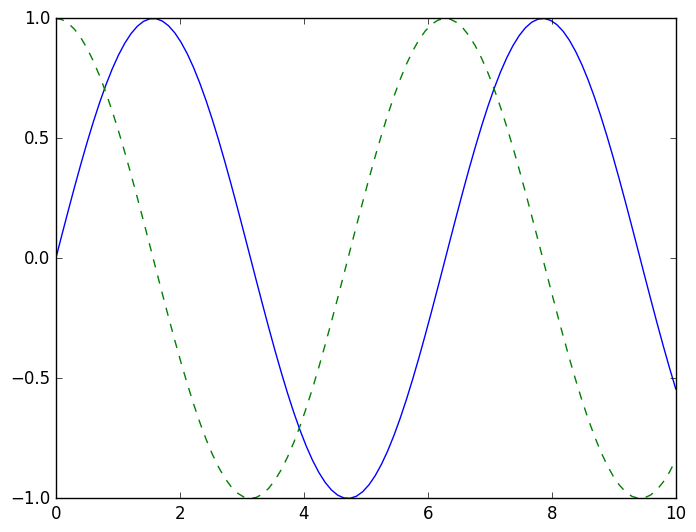
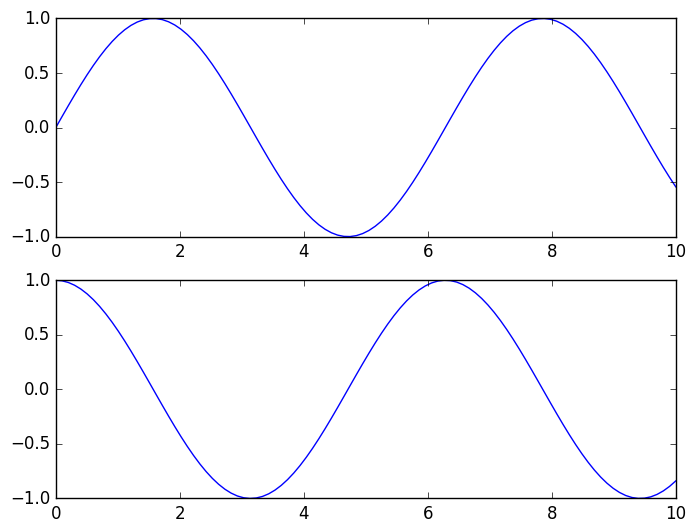
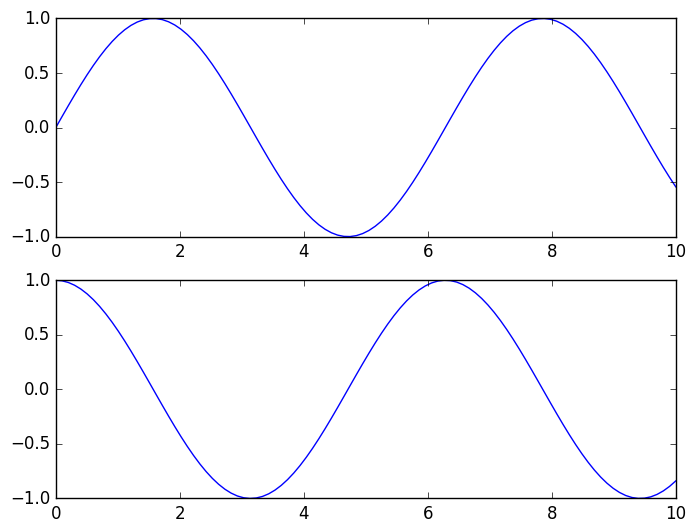
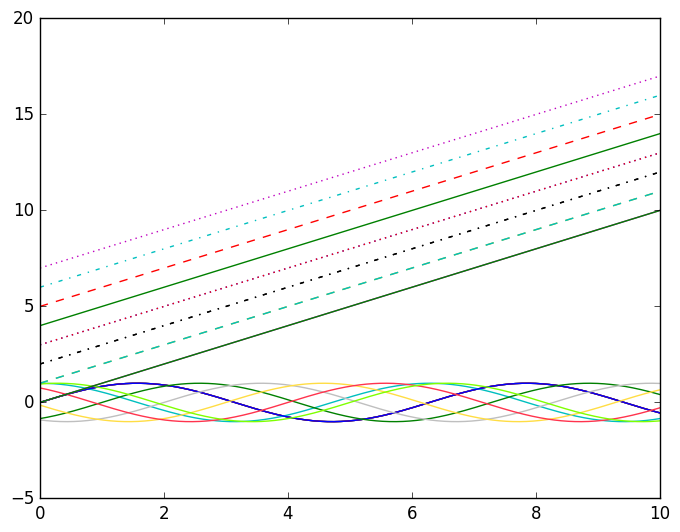

Write the Python code that produced these figures, in order.
# %%
# import matplotlib as mpl
import matplotlib.pyplot as plt
import numpy as np
# import pandas as pd

# %%
plt.style.use("classic")

# %%
x = np.linspace(0, 10, 100)

fig = plt.figure()
plt.plot(x, np.sin(x), "-")
plt.plot(x, np.cos(x), "--")
plt.show()

# %%
plt.figure()

plt.subplot(2, 1, 1)
plt.plot(x, np.sin(x))

plt.subplot(2, 1, 2)
plt.plot(x, np.cos(x))

# %%
fig, ax = plt.subplots(2)

ax[0].plot(x, np.sin(x))
ax[1].plot(x, np.cos(x))

# %%
fig = plt.figure()
ax = plt.axes()

x = np.linspace(0, 10, 1000)
ax.plot(x, np.sin(x))

# %%
plt.plot(x, np.sin(x))

# %%
plt.plot(x, np.sin(x))
plt.plot(x, np.cos(x))

# %%
plt.plot(x, np.sin(x - 0), color="blue")
plt.plot(x, np.sin(x - 1), color="g")
plt.plot(x, np.sin(x - 2), color=".75")
plt.plot(x, np.sin(x - 3), color="#FFDD44")
plt.plot(x, np.sin(x - 4), color=(1.0, 0.2, 0.3))
plt.plot(x, np.sin(x - 5), color="chartreuse")

# %%
plt.plot(x, x + 0, linestyle="solid")
plt.plot(x, x + 1, linestyle="dashed")
plt.plot(x, x + 2, linestyle="dashdot")
plt.plot(x, x + 3, linestyle="dotted")

plt.plot(x, x + 4, linestyle="-")
plt.plot(x, x + 5, linestyle="--")
plt.plot(x, x + 6, linestyle="-.")
plt.plot(x, x + 7, linestyle=":")

# %%
plt.plot(x, x + 0, "-g")
plt.plot(x, x + 1, "--c")
plt.plot(x, x + 2, "-.k")
plt.plot(x, x + 3, ":r")

# %%
